Labelled photos from "InputData", an image-classification folder in Nifrinion/ML_Animal_Identifier. The possible labels are: bears, cats.

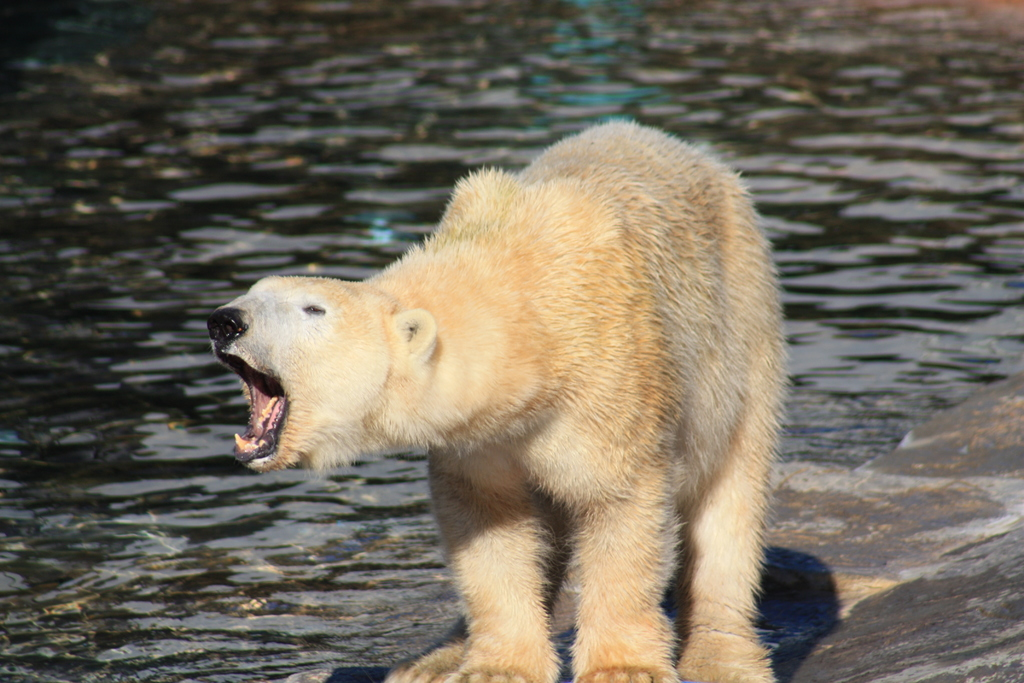
Label: bears

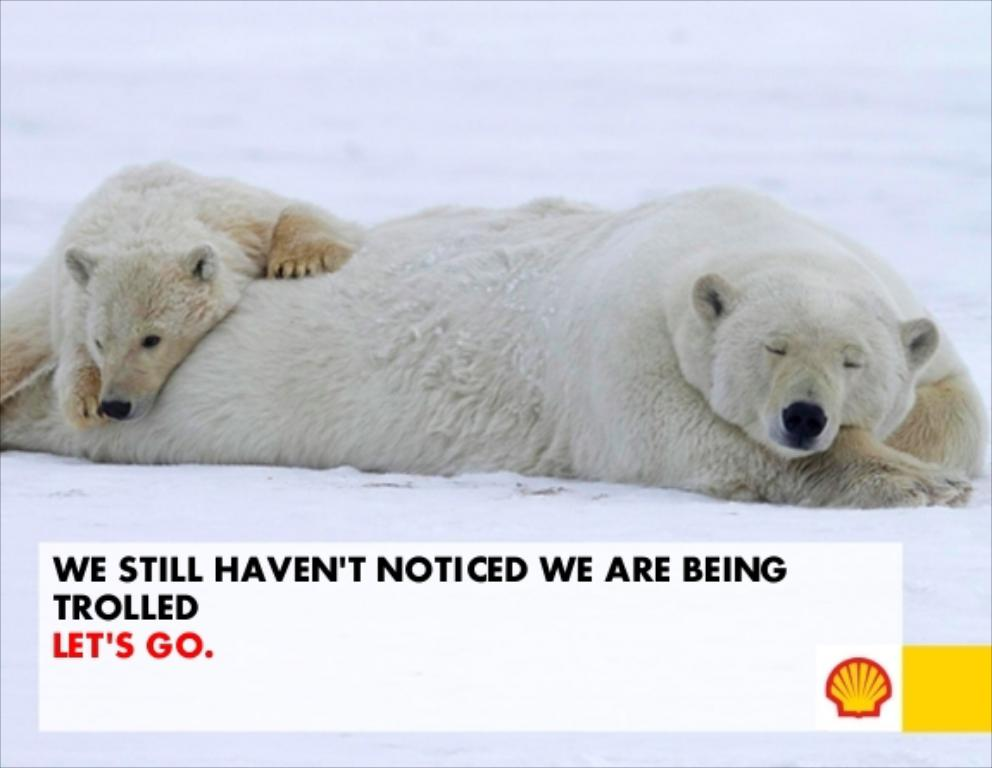
Label: bears

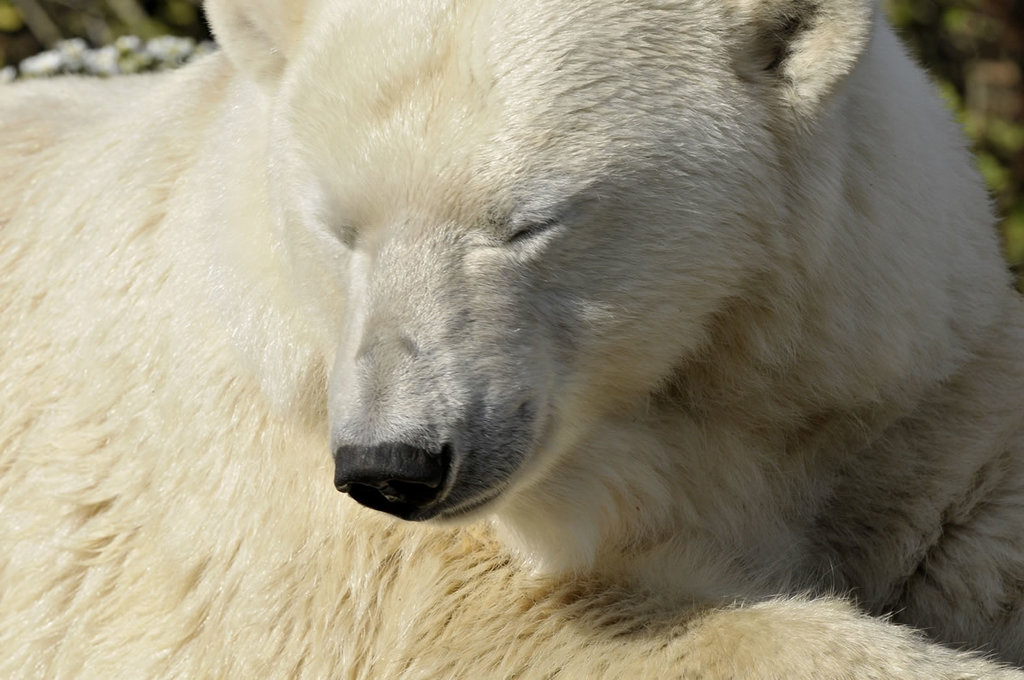
Label: bears

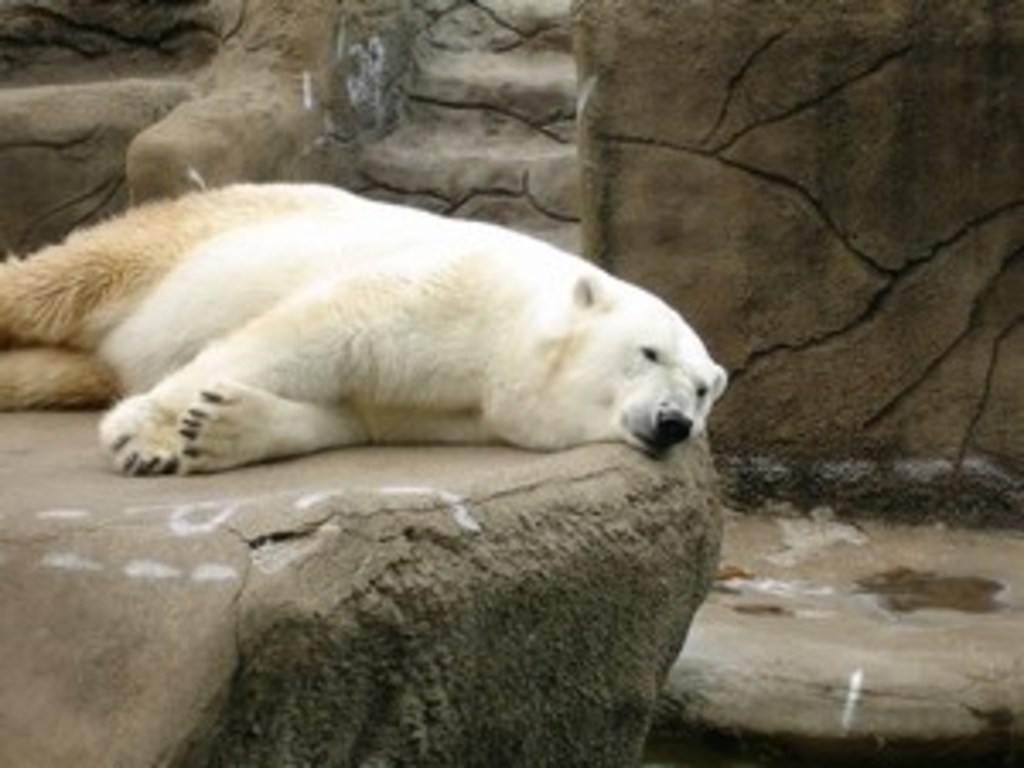
Label: bears

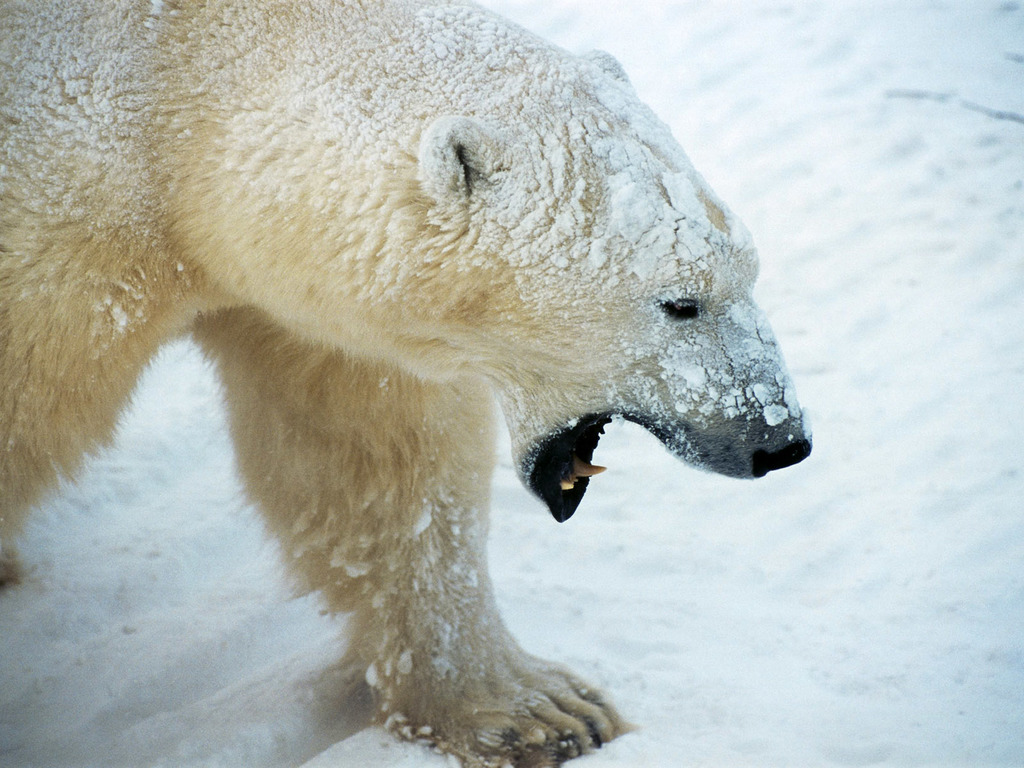
Label: bears

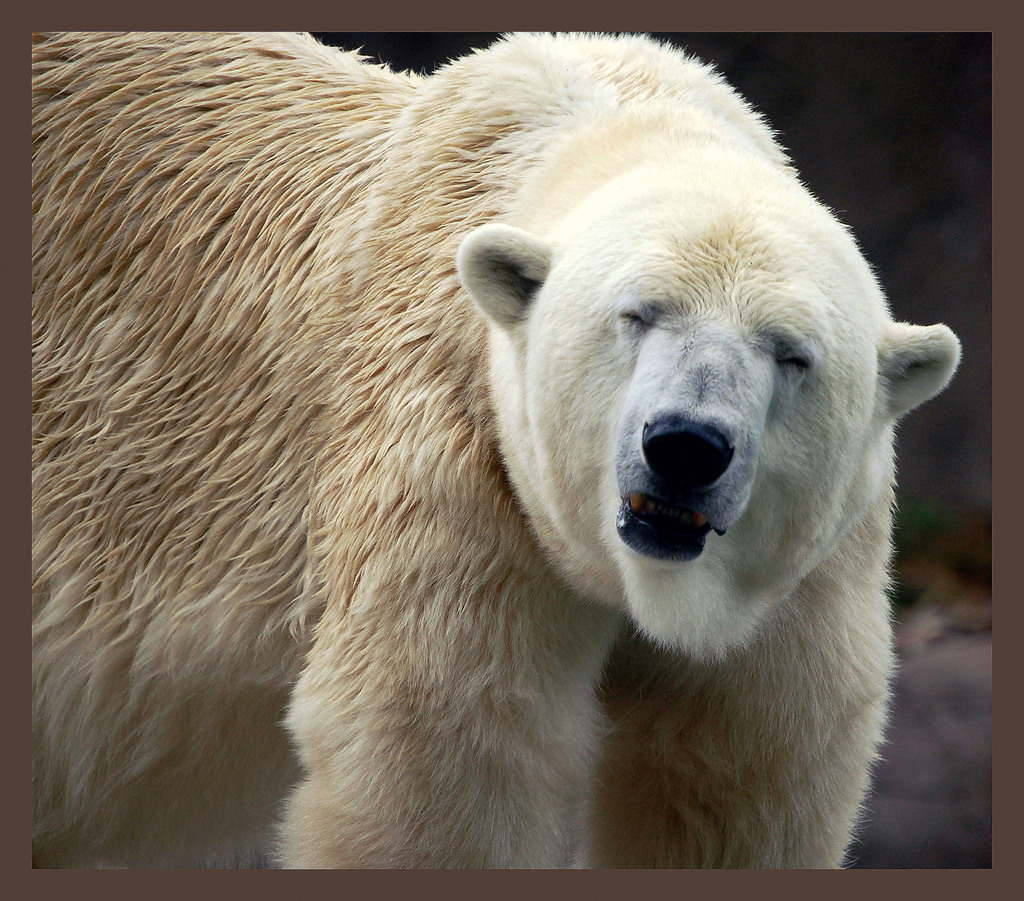
Label: bears
